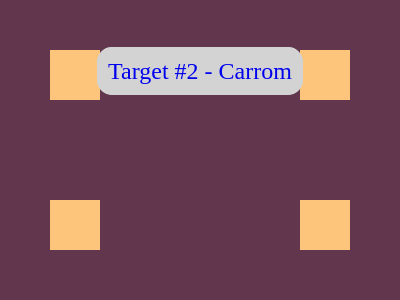

Here is a drawing made with CSS. Write the source that renders it.

<!DOCTYPE html>
<html lang="en">
  <head>
    <meta charset="UTF-8" />
    <meta http-equiv="X-UA-Compatible" content="IE=edge" />
    <meta name="viewport" content="width=device-width, initial-scale=1.0" />
    <title>Document</title>
  </head>
  <style>
    body {
      background: #62374e;
      min-height: 100vh;
    }
    b {
      position: absolute;
      width: 50px;
      height: 50px;
      background: #fdc57b;
      top: 16.5%;
      left: 12.5%;
    }
    c {
      position: absolute;
      width: 50px;
      height: 50px;
      background: #fdc57b;
      top: 16.5%;
      right: 12.5%;
    }
    d {
      position: absolute;
      width: 50px;
      height: 50px;
      background: #fdc57b;
      bottom: 16.7%;
      left: 12.5%;
    }
    e {
      position: absolute;
      width: 50px;
      height: 50px;
      background: #fdc57b;
      bottom: 16.7%;
      right: 12.5%;
    }

    /* This is not part of the challenge. 
       * Just my custom styling
       */
    div {
      position: relative;
      top: 50px;
      text-align: center;
      font-size: 24px;
      color: #000;
      bottom: 0;
    }

    div > a {
      text-decoration: none;
      border: 1px solid lightgray;
      background-color: lightgray;
      border-radius: 15px;
      padding: 10px;
    }

    foodivter > a:visited {
      color: #000;
    }

    div > a:hover {
      color: #656363;
    }
  </style>
  <body>
    <b></b><c></c><d></d><e></e>
    <div>
      <a href="https://cssbattle.dev/play/2" target="_blank"
        >Target #2 - Carrom</a
      >
    </div>
  </body>
</html>
